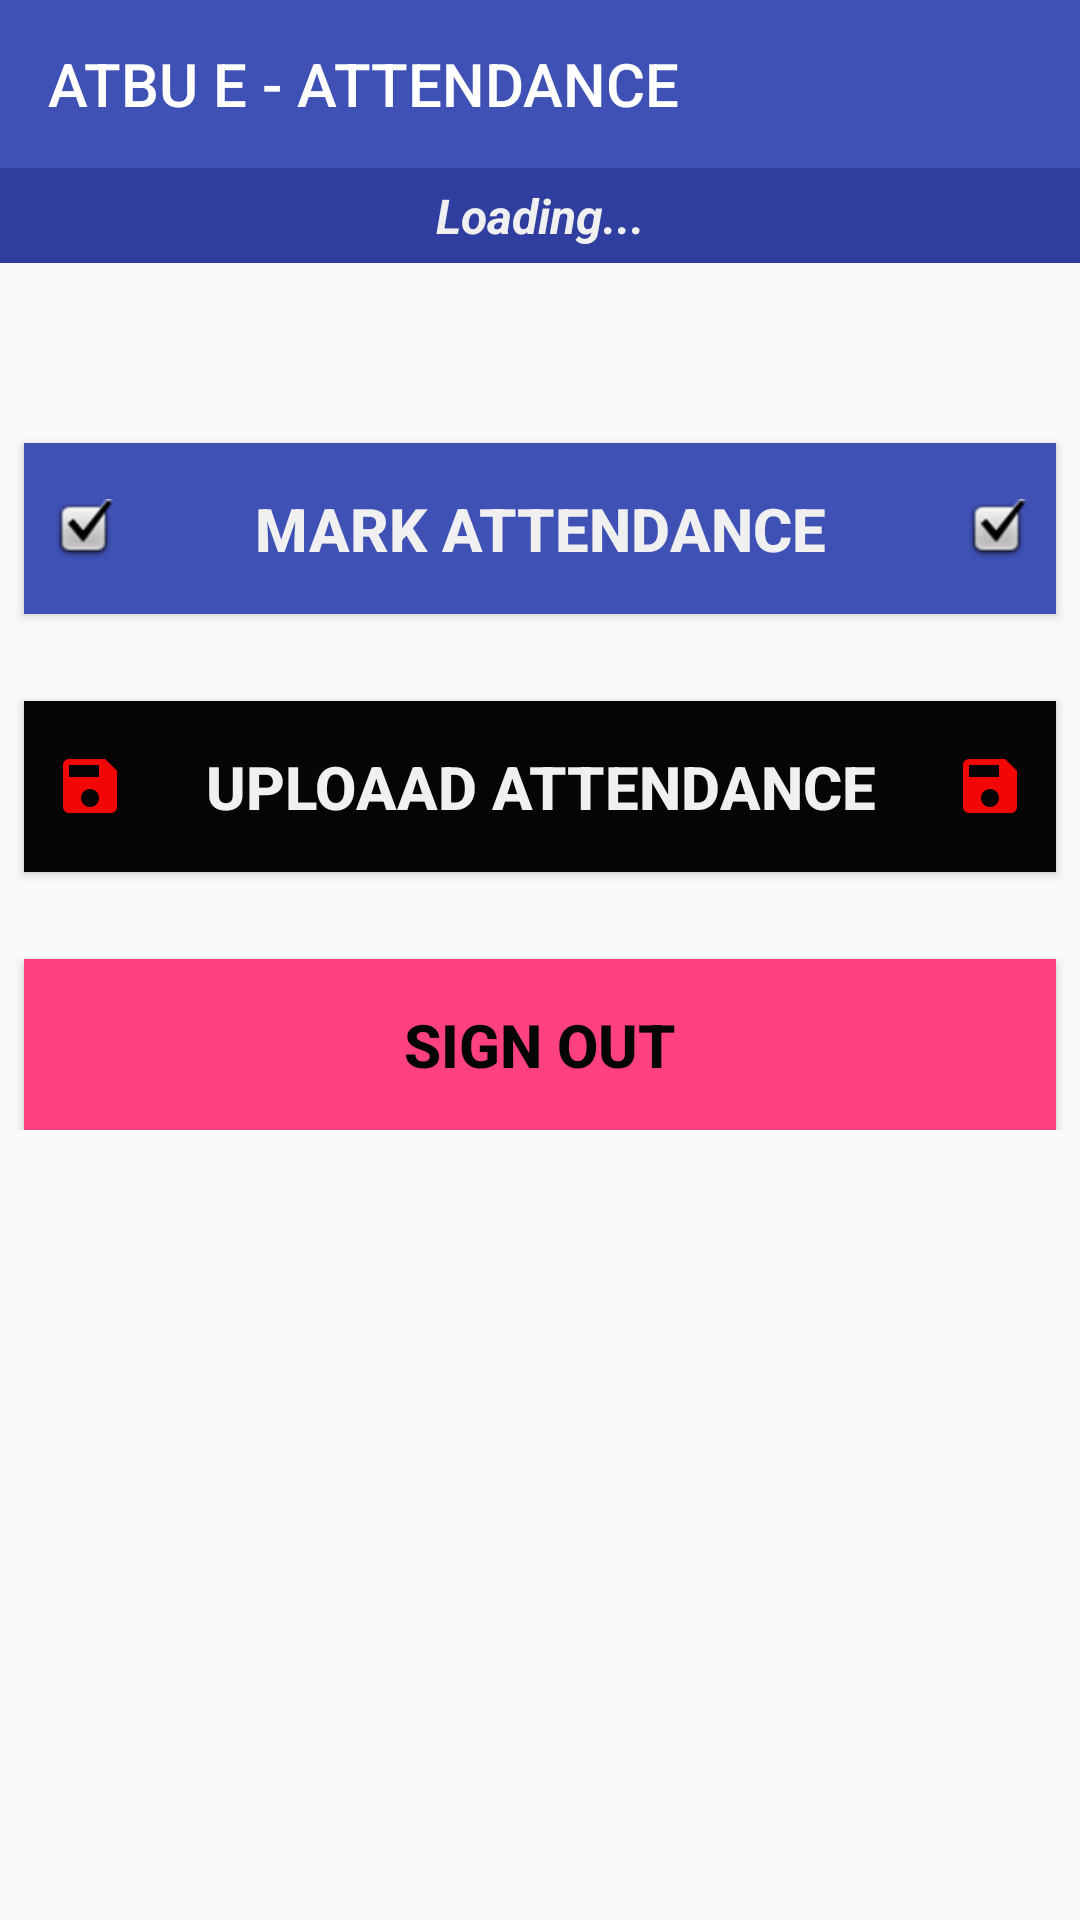

Here is an Android app screen rendered from its layout file. Give the layout XML and the strings, colors and styles it references.
<!-- AndroidManifest.xml: application theme AppTheme.NoActionBar -->
<!-- res/layout/activity_menuoption.xml -->
<?xml version="1.0" encoding="utf-8"?>
<android.support.constraint.ConstraintLayout xmlns:android="http://schemas.android.com/apk/res/android"
    xmlns:app="http://schemas.android.com/apk/res-auto"
    xmlns:tools="http://schemas.android.com/tools"
    android:layout_width="match_parent"
    android:layout_height="match_parent"
    tools:context="com.sherif.atbuattendance.Menuoption">

        <LinearLayout
            android:layout_width="match_parent"
            android:layout_height="wrap_content"
            android:layout_centerHorizontal="true"
            android:layout_centerInParent="true"
            android:layout_centerVertical="true"
            android:orientation="vertical"
            >
            <android.support.v7.widget.Toolbar
                android:id="@+id/toolbar"
                android:layout_width="match_parent"
                android:layout_height="?attr/actionBarSize"
                app:layout_collapseMode="pin"
                app:titleTextColor="@color/colorwhite"
                app:title="@string/app_name"
                android:background="@color/colorPrimary"
                />

            <TextView
                android:id="@+id/name"
                android:layout_width="match_parent"
                android:layout_height="wrap_content"
                android:background="@color/colorPrimaryDark"
                android:padding="5dp"
                android:text="Loading..."
                android:textAlignment="center"
                android:textColor="@color/fairwhite"
                android:textSize="16sp"
                android:textStyle="bold|italic"
                android:layout_marginBottom="60dp"/>
            <Button
                android:id="@+id/attendance"
                android:layout_width="match_parent"
                android:layout_height="wrap_content"
                android:layout_marginEnd="8dp"
                android:layout_marginStart="8dp"
                android:background="@color/colorPrimary"
                android:drawableLeft="@android:drawable/checkbox_on_background"
                android:drawableRight="@android:drawable/checkbox_on_background"
                android:paddingBottom="15sp"
                android:paddingLeft="10sp"
                android:paddingRight="10sp"
                android:paddingTop="15sp"
                android:text="MARK ATTENDANCE"
                android:textAllCaps="true"
                android:layout_marginBottom="15sp"
                android:textColor="@color/fairwhite"
                android:textSize="20sp"
                android:textStyle="bold" />

            <Button
                android:id="@+id/upload"
                android:layout_width="match_parent"
                android:layout_height="wrap_content"
                android:layout_marginBottom="15sp"
                android:layout_marginEnd="8dp"
                android:layout_marginStart="8dp"
                android:layout_marginTop="14dp"
                android:background="@color/colorBlack"
                android:drawableLeft="@drawable/ic_save"
                android:drawableRight="@drawable/ic_save"
                android:paddingBottom="15sp"
                android:paddingLeft="10sp"
                android:paddingRight="10sp"
                android:paddingTop="15sp"
                android:text="UPLOAAD ATTENDANCE"
                android:textAllCaps="true"
                android:textColor="@color/fairwhite"
                android:textSize="20sp"
                android:textStyle="bold" />

            <Button
                android:id="@+id/close"
                android:layout_width="match_parent"
                android:layout_height="wrap_content"
                android:layout_marginEnd="8dp"
                android:layout_marginStart="8dp"
                android:layout_marginTop="14dp"
                android:background="@color/colorAccent"
                android:drawableLeft="@drawable/ic_logout"
                android:drawableRight="@drawable/ic_logout"
                android:paddingBottom="15sp"
                android:paddingLeft="10sp"
                android:paddingRight="10sp"
                android:paddingTop="15sp"
                android:text="SIGN OUT"
                android:textAllCaps="true"
                android:textColor="@color/colorBlack"
                android:textSize="20sp"
                android:textStyle="bold" />
        </LinearLayout>
</android.support.constraint.ConstraintLayout>
<!-- resources referenced by this layout -->
<resources>
  <color name="colorAccent">#FF4081</color>
  <color name="colorBlack">#050505</color>
  <color name="colorPrimary">#3F51B5</color>
  <color name="colorPrimaryDark">#303F9F</color>
  <color name="colorwhite">#ffffff</color>
  <color name="fairwhite">#F0F0F0 </color>
  <!-- drawable ic_save (drawable) -->
  <vector xmlns:android="http://schemas.android.com/apk/res/android"
          android:width="24dp"
          android:height="24dp"
          android:viewportWidth="24.0"
          android:viewportHeight="24.0">
      <path
          android:fillColor="#f20606"
          android:pathData="M17,3L5,3c-1.11,0 -2,0.9 -2,2v14c0,1.1 0.89,2 2,2h14c1.1,0 2,-0.9 2,-2L21,7l-4,-4zM12,19c-1.66,0 -3,-1.34 -3,-3s1.34,-3 3,-3 3,1.34 3,3 -1.34,3 -3,3zM15,9L5,9L5,5h10v4z"/>
  </vector>
  <string name="app_name">ATBU E - ATTENDANCE</string>
  <style name="AppTheme.NoActionBar">
          <item name="windowActionBar">false</item>
          <item name="windowNoTitle">true</item>
      </style>
</resources>
